Image classification data set "tools" (aiegoo/aitim-hhi on GitHub). Class labels (5): background, hammer, measuring tape, pliers, screwdriver.

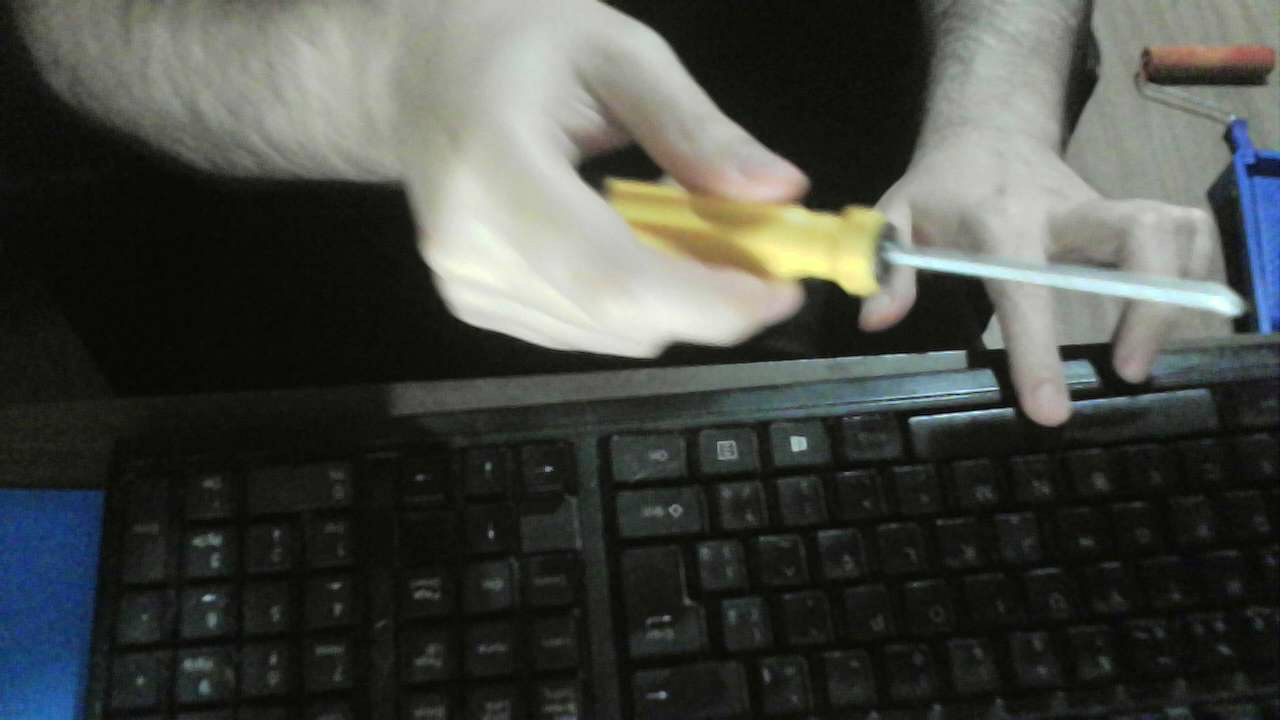
Label: screwdriver

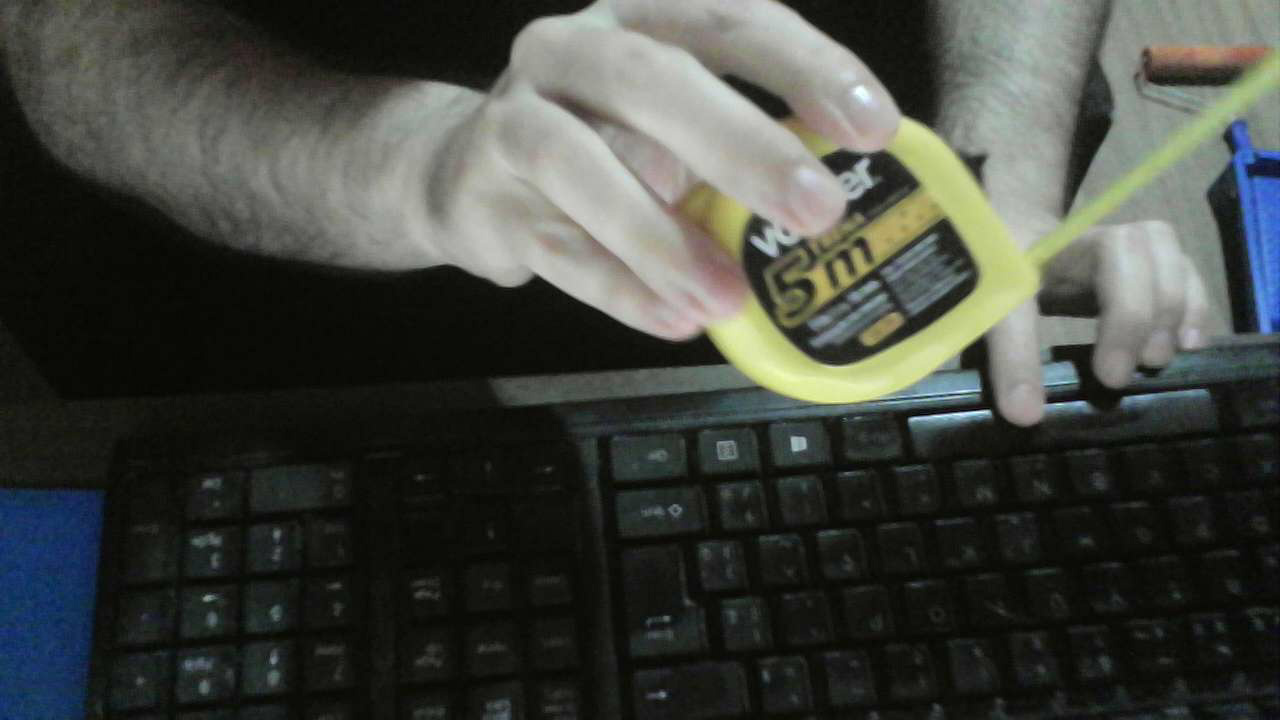
Label: measuring tape

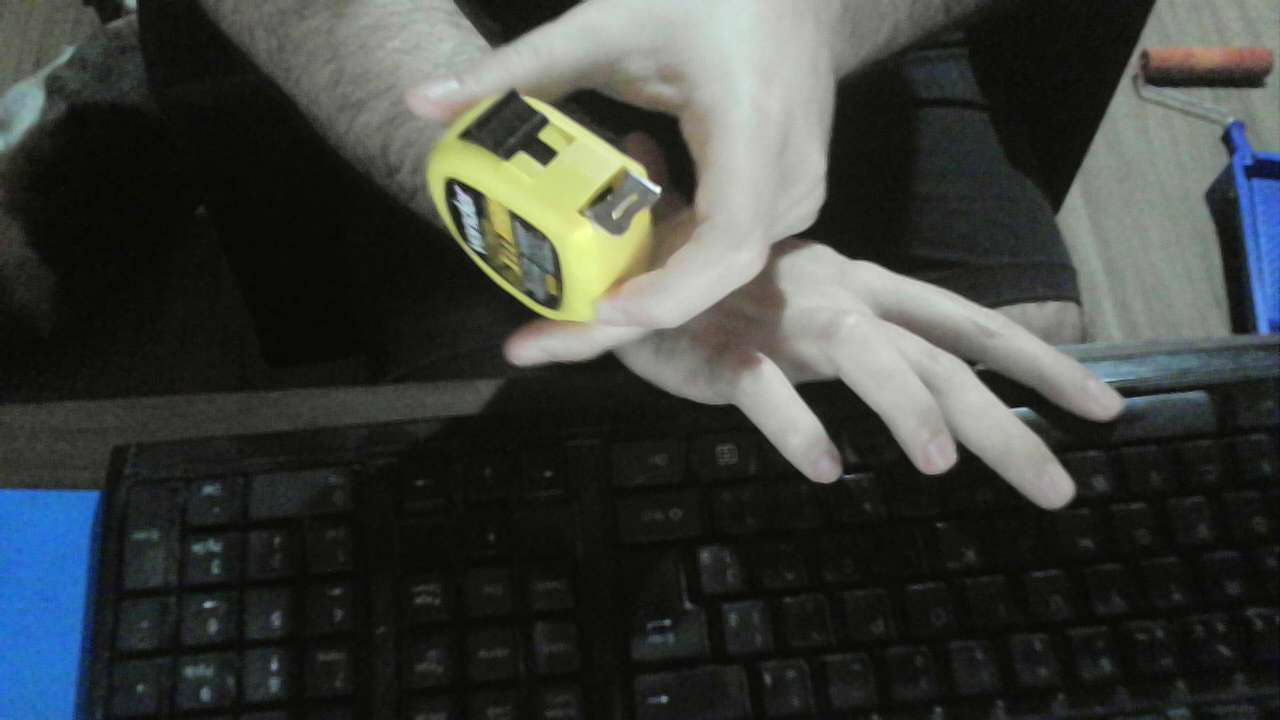
Label: measuring tape

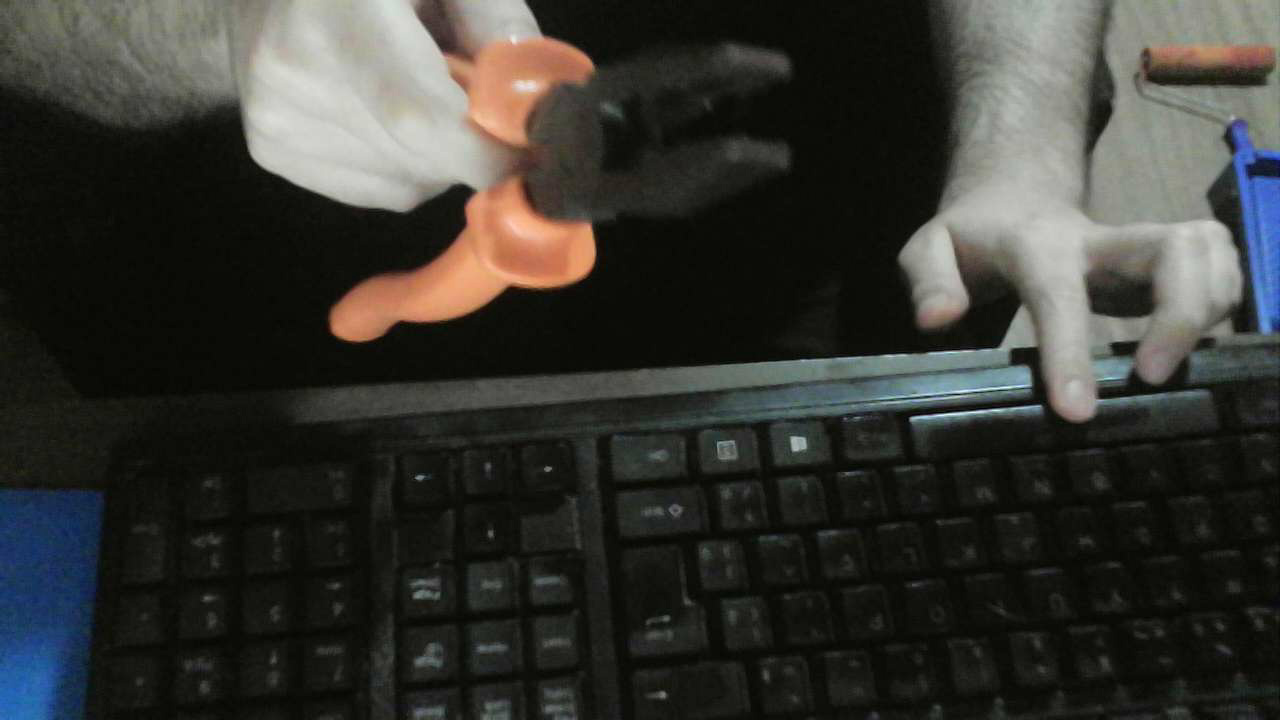
Label: pliers

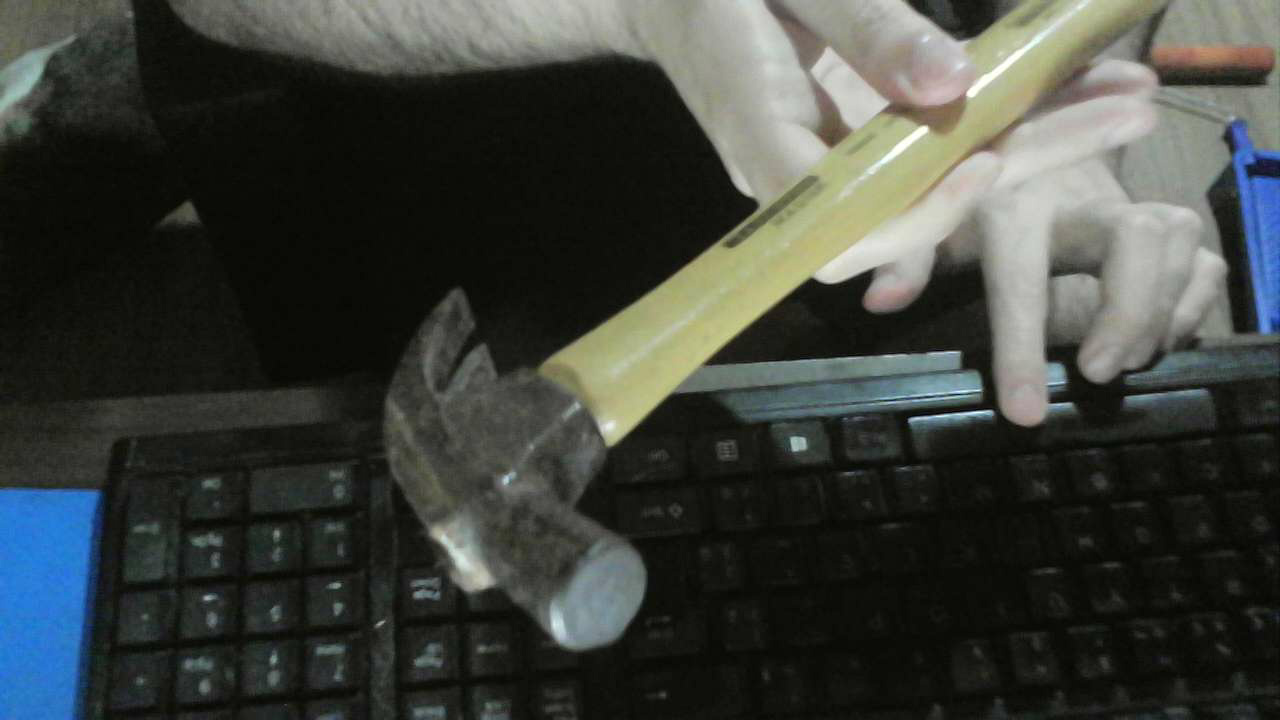
Label: hammer

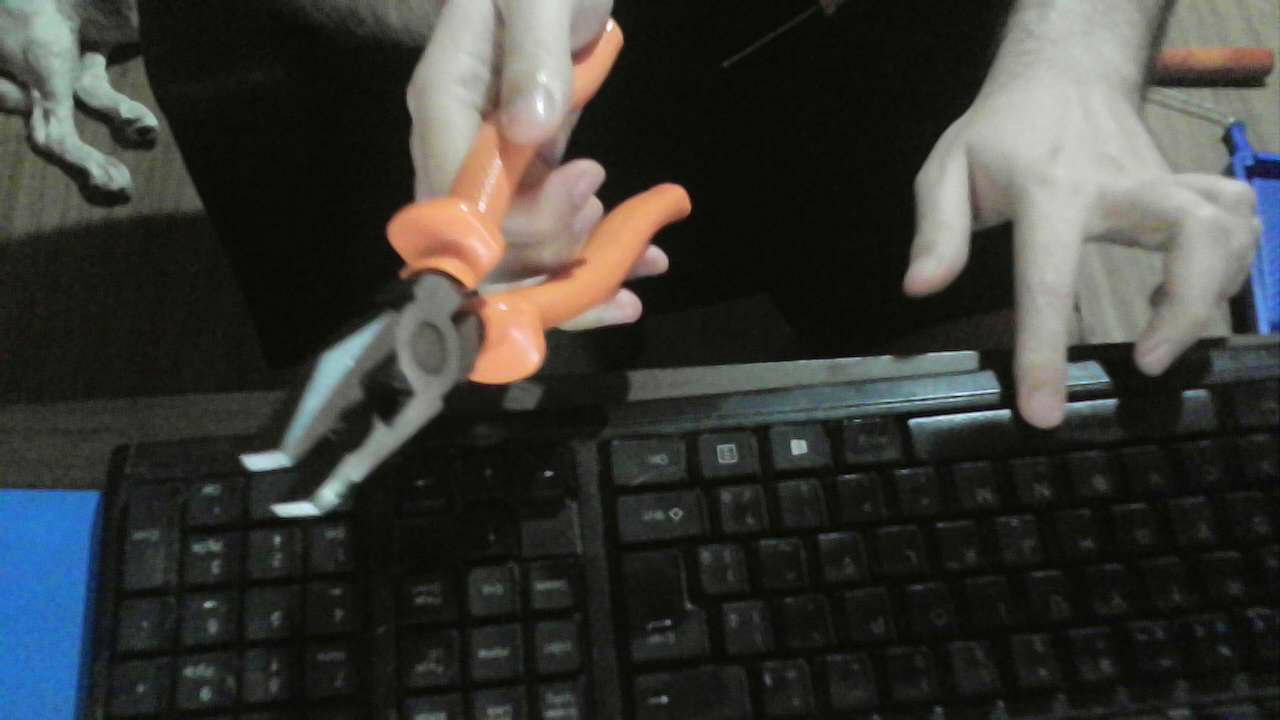
Label: pliers
